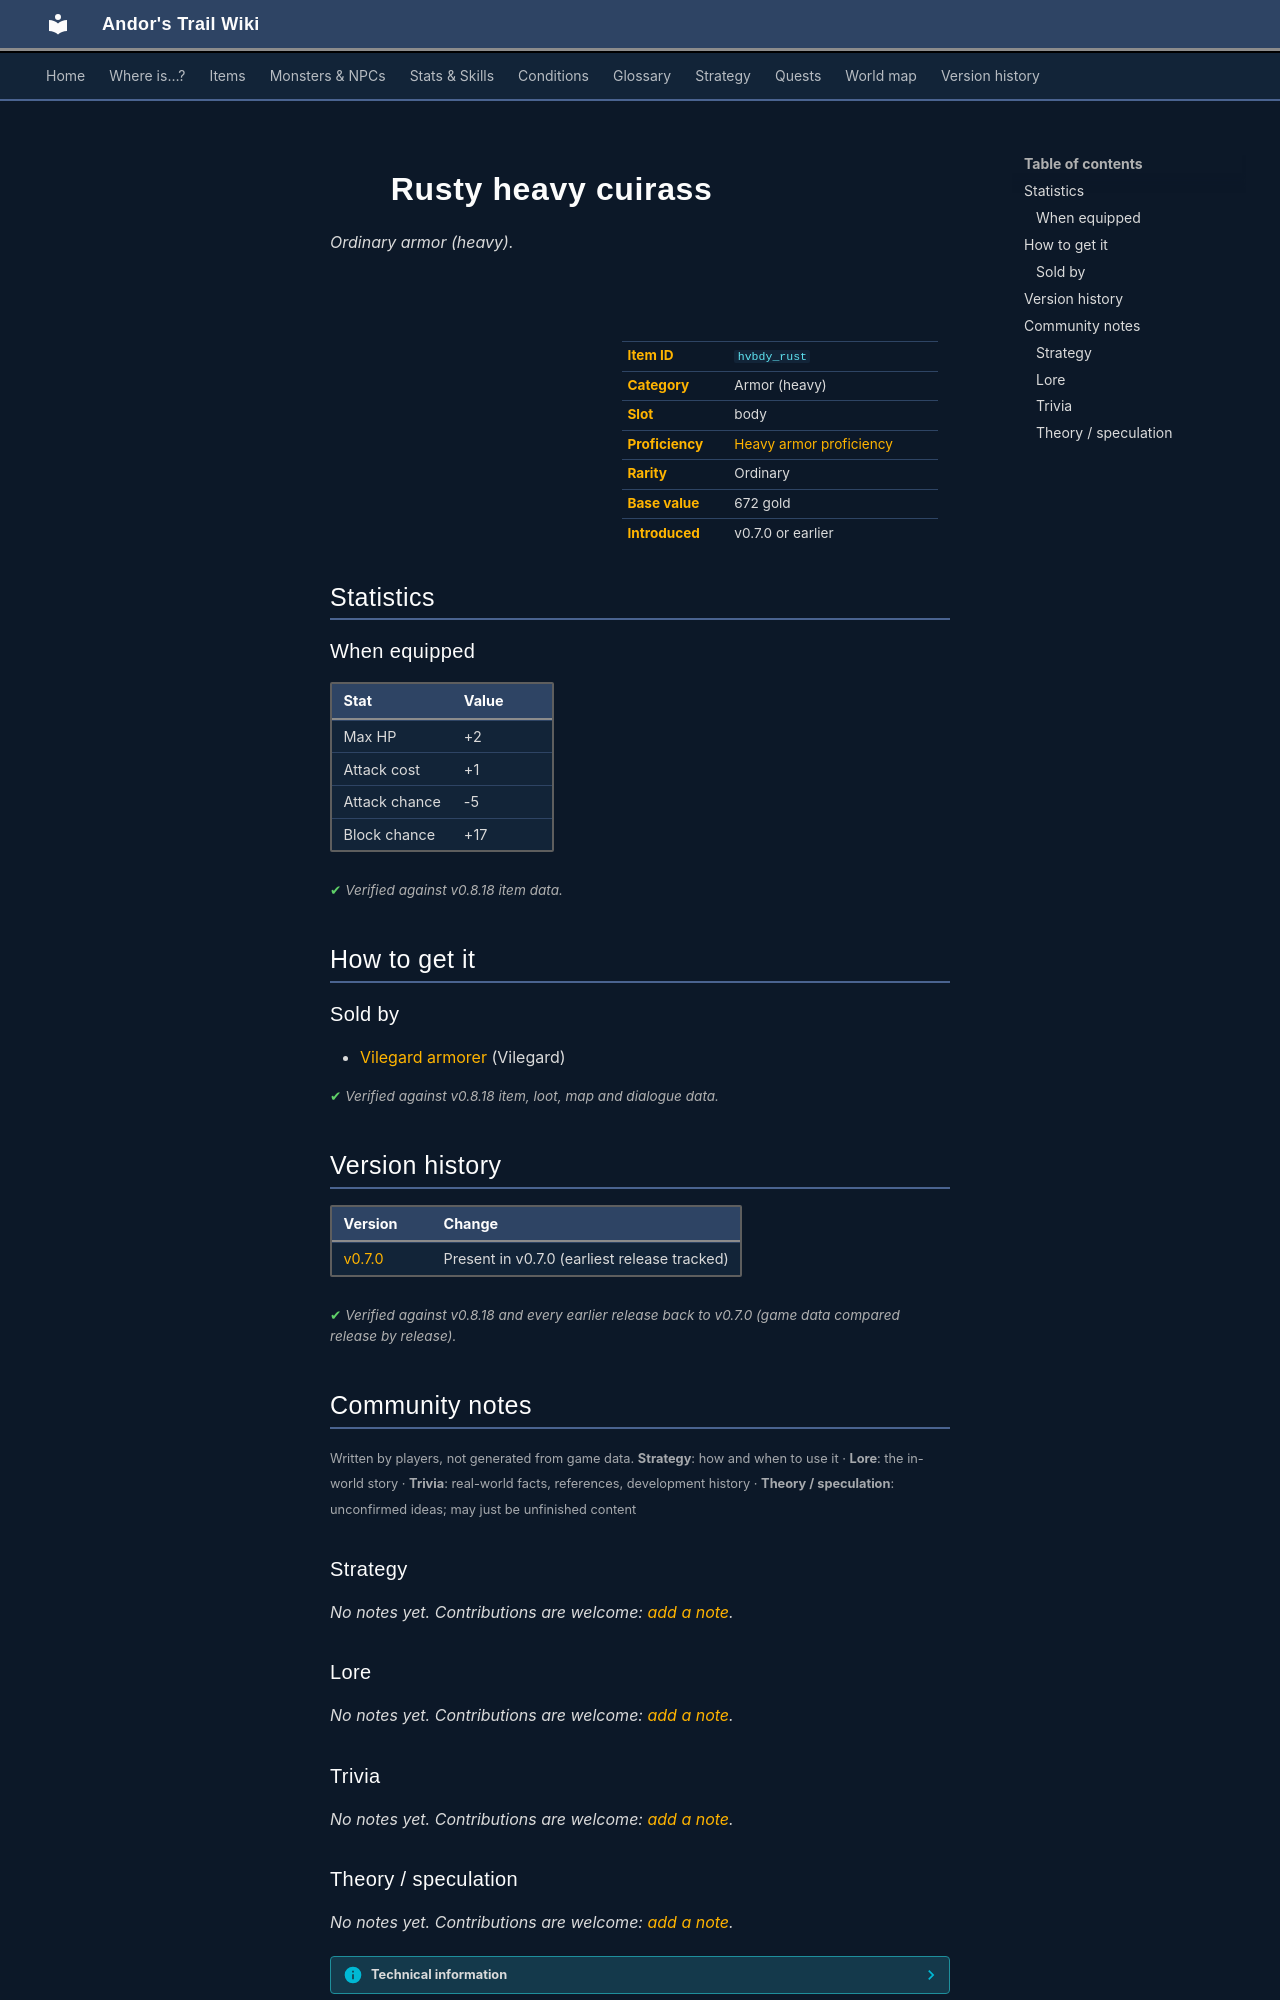

repository: asdfghjkl628/Andor-s-Trail-Wikiiii · page: items/hvbdy_rust/index.html · generator: mkdocs

---
description: "Rusty heavy cuirass is a ordinary armor (heavy) in Andor's Trail (Max HP +2, Attack cost +1, Attack chance -5, Block chance +17). How to get it: shops."
---

# ![](../assets/icons/items/items_armours_3_17.png){ .sprite } Rusty heavy cuirass

*Ordinary armor (heavy).*

<div class="infobox" markdown>

<p class="ib-img"><img class="sprite" src="../../assets/icons/items/items_armours_3_17.png" alt=""></p>

| | |
|---|---|
| **Item ID** | `hvbdy_rust` |
| **Category** | Armor (heavy) |
| **Slot** | body |
| **Proficiency** | [Heavy armor proficiency](../skills/armorProficiencyHeavy.md) |
| **Rarity** | Ordinary |
| **Base value** | 672 gold |
| **Introduced** | v0.7.0 or earlier |

</div>

## Statistics

### When equipped

| Stat | Value |
|---|---|
| Max HP | +2 |
| Attack cost | +1 |
| Attack chance | -5 |
| Block chance | +17 |

<p class="verified">Verified against v0.8.18 item data.</p>

## How to get it

### Sold by

- [Vilegard armorer](../monsters/vilegard_armorer.md) (Vilegard)


<p class="verified">Verified against v0.8.18 item, loot, map and dialogue data.</p>


## Version history

| Version | Change |
|---|---|
| [v0.7.0](../versions/0.7.0.md) | Present in v0.7.0 (earliest release tracked) |

<p class="verified">Verified against v0.8.18 and every earlier release back to v0.7.0 (game data compared release by release).</p>


## Community notes

<small>Written by players, not generated from game data. **Strategy**: how and when to use it · **Lore**: the in-world story · **Trivia**: real-world facts, references, development history · **Theory / speculation**: unconfirmed ideas; may just be unfinished content</small>

### Strategy

*No notes yet. Contributions are welcome: [add a note](https://github.com/asdfghjkl628/Andor-s-Trail-Wikiiii/new/main/notes/items?filename=hvbdy_rust.md&value=%23%23%20Strategy%0A%0A%3C%21--%20how%20and%20when%20to%20use%20it%20--%3E%0A%0A%23%23%20Lore%0A%0A%3C%21--%20the%20in-world%20story%20--%3E%0A%0A%23%23%20Trivia%0A%0A%3C%21--%20real-world%20facts%2C%20references%2C%20development%20history%20--%3E%0A%0A%23%23%20Theory%20/%20speculation%0A%0A%3C%21--%20unconfirmed%20ideas%3B%20may%20just%20be%20unfinished%20content%20--%3E%0A).*

### Lore

*No notes yet. Contributions are welcome: [add a note](https://github.com/asdfghjkl628/Andor-s-Trail-Wikiiii/new/main/notes/items?filename=hvbdy_rust.md&value=%23%23%20Strategy%0A%0A%3C%21--%20how%20and%20when%20to%20use%20it%20--%3E%0A%0A%23%23%20Lore%0A%0A%3C%21--%20the%20in-world%20story%20--%3E%0A%0A%23%23%20Trivia%0A%0A%3C%21--%20real-world%20facts%2C%20references%2C%20development%20history%20--%3E%0A%0A%23%23%20Theory%20/%20speculation%0A%0A%3C%21--%20unconfirmed%20ideas%3B%20may%20just%20be%20unfinished%20content%20--%3E%0A).*

### Trivia

*No notes yet. Contributions are welcome: [add a note](https://github.com/asdfghjkl628/Andor-s-Trail-Wikiiii/new/main/notes/items?filename=hvbdy_rust.md&value=%23%23%20Strategy%0A%0A%3C%21--%20how%20and%20when%20to%20use%20it%20--%3E%0A%0A%23%23%20Lore%0A%0A%3C%21--%20the%20in-world%20story%20--%3E%0A%0A%23%23%20Trivia%0A%0A%3C%21--%20real-world%20facts%2C%20references%2C%20development%20history%20--%3E%0A%0A%23%23%20Theory%20/%20speculation%0A%0A%3C%21--%20unconfirmed%20ideas%3B%20may%20just%20be%20unfinished%20content%20--%3E%0A).*
